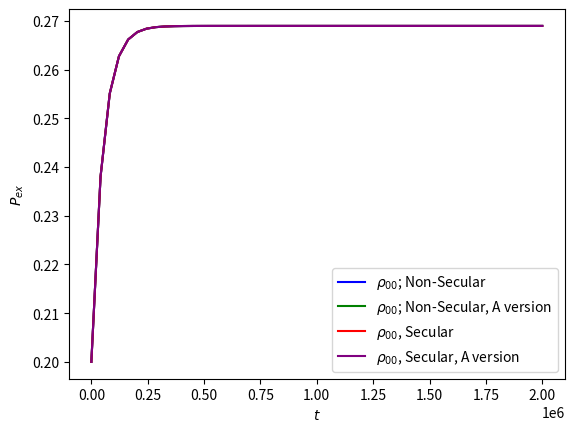
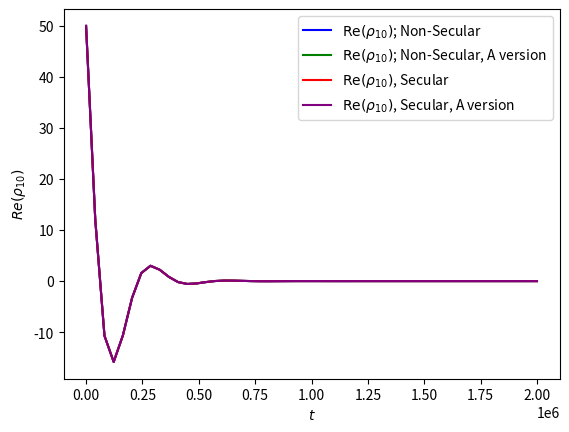
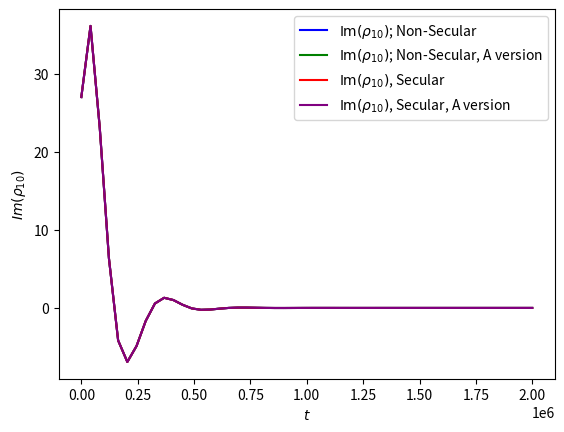

The script that saved these images, in order:
import numpy as np
import scipy
import math
import copy
from matplotlib import pyplot as plt
import cmath


beta_gap_size_cutoff = 200
zero_tol = 1e-15



###Full Redfield; no approximations - scales like N^4
###Tested this on a two-level system; it seems to work since we get detailed balance?
###NOTE: The full and regular Redfield can take in multiple system bath coupling terms, but as implemented right now it assumes the bath cross-correlation functions vanish (e.g. if we have two separate harmonic baths both coupling via the x coordinate) because we don't include the cross terms - more generally you would need this, see eg Nitzan problem 10.17 on page 376
def get_gamma_index(sys_op_ee, sys_evals, spec_fxn, beta, m,n,o,p, atten_fac = 1):
    """Assumes the 0-frequency correlation functions vanish"""
    gap = sys_evals[o] - sys_evals[p]
    if gap > zero_tol:
        if beta*gap >= beta_gap_size_cutoff:
            # return 0
            return sys_op_ee[m, n] * sys_op_ee[o, p] * spec_fxn(gap) * atten_fac * math.exp(-1*beta*gap)
        else:
            return sys_op_ee[m, n] * sys_op_ee[o, p] * spec_fxn(gap) * (atten_fac / (math.exp(beta * gap) - 1))
    elif gap < -1*zero_tol:
        if beta*gap <= -1*beta_gap_size_cutoff:
            return sys_op_ee[m, n] * sys_op_ee[o, p]* atten_fac #is this the correct 0-temp limit, since it is 1 - (1-atten fac), and corresponds to reducing the transition rate by the attenuation factor?
        else:
            return sys_op_ee[m, n] * sys_op_ee[o, p] * spec_fxn(-1 * gap) * (math.exp(-1 * beta * gap)*atten_fac)/ (math.exp(-1 * beta * gap) - 1)
    else:
        return 0

def get_gamma_from_Aijkl(Aijkl_ee, sys_evals, spec_fxn, beta, m,n,o,p, atten_fac = 1):
    """Lets you get the gamma indices if all you have are the A_ijkl instead of the identities of the system coupling operators themselves"""
    gap = sys_evals[o] - sys_evals[p]
    if gap > zero_tol:
        if beta * gap >= beta_gap_size_cutoff:
            # return 0
            return Aijkl_ee[m,n,o,p] * spec_fxn(gap) * atten_fac * math.exp(-1*beta*gap)
        else:
            return Aijkl_ee[m,n,o,p] * spec_fxn(gap) * (atten_fac / (math.exp(beta * gap) - 1))
    elif gap < -1*zero_tol:
        if beta * gap <= -1*beta_gap_size_cutoff:
            return Aijkl_ee[m,n,o,p] * atten_fac
        else:
            return Aijkl_ee[m,n,o,p] * spec_fxn(-1 * gap) * (math.exp(-1 * beta * gap)*atten_fac) / (math.exp(-1 * beta * gap) - 1)
    else:
        return 0


def get_gamma_tensor(sys_op_ee, sys_evals, spec_fxn, beta, atten_fac = 1, type = "op"):
    """System Operator should be given in energy eigenbasis; returns gamma tensor in energy eigenbasis; note that this uses that the mean bath operator vanishes for x coordinate coupling so we don't need to include it"""
    """Use type = "op" if sys_op_ee contains the system operator, use type = "A" if sys_op_ee is the A_ijkl tensor"""
    dim = len(sys_evals)
    gamma = np.zeros((dim,dim,dim,dim), dtype = complex)
    for m in range(len(sys_evals)):
        for n in range((len(sys_evals))):
            for o in range((len(sys_evals))):
                for p in range((len(sys_evals))):
                    if type == "op":
                        gamma[m,n,o,p] = get_gamma_index(sys_op_ee, sys_evals, spec_fxn, beta, m, n, o, p, atten_fac)
                    elif type == "A":
                        gamma[m,n,o,p] = get_gamma_from_Aijkl(sys_op_ee, sys_evals, spec_fxn, beta, m, n, o, p, atten_fac)
                    else:
                        raise Exception("type should be either `op` or `A`")
    return gamma
def get_Redfield_tensor(sys_op_ee, sys_evals, spec_fxn, beta, atten_fac = 1, type = "op"):
    """System Operator should be given in energy eigenbasis; returns Redfield tensor in energy eigenbasis"""
    dim = len(sys_evals)
    R = np.zeros((dim, dim, dim, dim), dtype = complex)
    gamma = get_gamma_tensor(sys_op_ee, sys_evals, spec_fxn, beta, atten_fac, type)
    for m in range(len(sys_evals)):
        for n in range((len(sys_evals))):
            for o in range((len(sys_evals))):
                for p in range((len(sys_evals))):
                    R[m,n,o,p] = gamma[p,n,m,o] + np.conj(gamma[o,m,n,p])
                    if n == p:
                        for q in range(len(sys_evals)):
                            R[m, n, o, p] -= gamma[m,q,q,o]
                    if m == o:
                        for q in range(len(sys_evals)):
                            R[m, n, o, p] -= np.conj(gamma[n,q,q,p])

    return R

def get_relaxation_derivative(sys_op_ee_list, sys_evals, spec_fxn_list, beta_list, atten_fac_list = None, type_list = None):
    """Gives drho/dt in the system energy eigenbasis, where we arrange rho as a supervector as column 1, then column 2, ..."""
    if atten_fac_list is None:
        atten_fac_list = len(sys_op_ee_list)*[1]
    if type_list is None:
        type_list = len(sys_op_ee_list)*["op"]
    dim = len(sys_evals)
    rho_dot = np.zeros((dim**2, dim**2), dtype = complex)
    R = np.zeros((dim, dim, dim, dim), dtype = complex)
    for j in range(len(sys_op_ee_list)):
        R += get_Redfield_tensor(sys_op_ee_list[j], sys_evals, spec_fxn_list[j], beta_list[j], atten_fac_list[j], type_list[j])
    for m in range(len(sys_evals)):
        for n in range((len(sys_evals))):
            for o in range((len(sys_evals))):
                for p in range((len(sys_evals))):
                    row_index = n*dim + m
                    col_index = p*dim + o
                    if row_index == col_index:
                        gap = sys_evals[m] - sys_evals[n]
                        rho_dot[row_index, col_index] = -1j*gap
                    rho_dot[row_index, col_index] += R[m,n,o,p]
    return rho_dot

###Secular Redfield, where we decouple the population and coherence dynamics (should hold best if we assume the difference between any two frequencies omega_ab and omega_cd are large

def get_secular_gamma_matrix(sys_op_ee, sys_evals, spec_fxn, beta, atten_fac = 1):
    """Assembles a matrix whose ab entry is Gamma_{ab,ba}"""
    dim = len(sys_evals)
    mat = np.zeros((dim, dim), dtype = complex)
    for m in range(dim):
        for n in range(dim):
            mat[m,n] = get_gamma_index(sys_op_ee, sys_evals, spec_fxn, beta, m, n, n, m, atten_fac)
    return mat

def get_gamma_index_from_Aij(Aij_ee, sys_evals, spec_fxn, beta, m,n, atten_fac = 1):
    """Instead of using the A_ijkl as the input it uses the dim by dim matrix A_ij with entries A_ijji"""
    gap = sys_evals[n] - sys_evals[m]
    if gap > zero_tol:
        if beta * gap >= beta_gap_size_cutoff:
            # return 0
            return Aij_ee[m,n] * spec_fxn(gap) * atten_fac * math.exp(-1*beta*gap)
        else:
            return Aij_ee[m,n] * spec_fxn(gap) * (atten_fac / (math.exp(beta * gap) - 1))
    elif gap < -1*zero_tol:
        if beta * gap <= -1*beta_gap_size_cutoff:
            return Aij_ee[m,n]* atten_fac
        else:
            return Aij_ee[m,n] * spec_fxn(-1 * gap) * (math.exp(-1 * beta * gap)*atten_fac) / (math.exp(-1 * beta * gap) - 1)
    else:
        return 0

def get_secular_gamma_from_Aij(Aij_ee, sys_evals, spec_fxn, beta, atten_fac = 1):
    """Assembles a matrix whose ab entry is gamma_abba, but now using A_ijkl instead of the system coupling operators themselves; A_ij should be a dim by dim matrix whose ij entry is A_ijji (note in this implementation of full secular we only need the ijji elements of A"""
    dim = len(sys_evals)
    mat = np.zeros((dim, dim), dtype=complex)
    for m in range(dim):
        for n in range(dim):
            mat[m, n] = get_gamma_index_from_Aij(Aij_ee, sys_evals, spec_fxn, beta, m, n, atten_fac)
    return mat
def get_secular_t_dep(sys_op_ee_list, sys_evals, spec_fxn_list, beta_list, atten_fac_list = None, type_list = None):
    """Assumes the 0-frequency correlation function vanishes, so that type t2 relaxation of the coherences is ignored"""
    if atten_fac_list is None:
        atten_fac_list = len(sys_op_ee_list)*[1]
    if type_list is None:
        type_list = len(sys_op_ee_list)*["op"]
    dim = len(sys_evals)
    gammas = np.zeros((dim,dim), dtype = complex)
    for j in range(len(sys_op_ee_list)):
        if type_list[j] == "op":
            gammas += get_secular_gamma_matrix(sys_op_ee_list[j], sys_evals, spec_fxn_list[j], beta_list[j], atten_fac_list[j])
        elif type_list[j] == "A":
            gammas += get_secular_gamma_from_Aij(sys_op_ee_list[j], sys_evals, spec_fxn_list[j], beta_list[j], atten_fac_list[j])
        else:
            raise Exception("type should be either `op` or `A`")
    pop_derivative = np.zeros((dim,dim), dtype = float) #Only need floats because in secular the population dynamics are pure relaxation so all entries are real
    for m in range(dim):
        for n in range(dim):
            # if n >= 14:
            #     print("here")
            pop_derivative[m,n] += 2*np.real(gammas[n,m])
            pop_derivative[m,m] -= 2*np.real(gammas[m,n])
    coh_derivatives = {} #Each entry is the derivative of an individual coherence; Note we are only including the type t1 relaxation, not t2
    for m in range(dim):
        for n in range(m):
            d_mn = -1j*(sys_evals[m] - sys_evals[n])
            for q in range((len(sys_evals))):
                d_mn -= (gammas[m,q] + np.conj(gammas[n,q]))
            index = (m,n)
            coh_derivatives[index] = d_mn
    return pop_derivative, coh_derivatives

def prop_sec_pops(pop_derivative, t_list, p_0):
    pop_list = np.copy(p_0)
    for t in t_list:
        pop_t = scipy.linalg.expm(t*pop_derivative)@p_0
        pop_list = np.concatenate((pop_list, pop_t), axis = 1)
    return pop_list[:, 1:]

def prop_sec_coh(coh_derivatives, t_list, coh_0):
    coh_dictionaries = []
    for t in t_list:
        coh_t = {}
        for key in coh_derivatives:
            coh_t[key] = cmath.exp(coh_derivatives[key]*t)*coh_0[key]
        coh_dictionaries.append(copy.deepcopy(coh_t))
    return coh_dictionaries

def convert_rho_to_p_and_coh(rho):
    """Assumes rho is symmetric in the given basis (i.e. it's an ON basis)"""
    p = np.diag(rho)
    dim = np.size(p)
    p = p.reshape(dim,1)
    coh_dic = {}
    for m in range(np.size(p)):
        for n in range(m):
            coh_dic[(m,n)] = rho[m,n]
    return p, coh_dic

def full_sec_prop(pop_derivative, coh_derivatives, t_list, p_0, coh_0):
    dim = np.size(p_0)
    rho_list = []
    pop_list = prop_sec_pops(pop_derivative, t_list, p_0)
    coh_list = prop_sec_coh(coh_derivatives, t_list, coh_0)
    count = 0
    for t in t_list:
        rho_t = np.diag(pop_list[:,count]).astype("complex")
        for index in coh_derivatives:
            row = index[0]
            col = index[1]
            rho_t[row, col] = coh_list[count][index]
            rho_t[col, row] = np.conj(coh_list[count][index])
        rho_list.append(rho_t)
        count += 1
    return rho_list










if __name__ == "__main__":
    #Test on 2-level system
    eps = 1
    H = np.zeros((2,2))
    H[0,0] = eps
    sig_x = np.zeros((2,2), dtype = complex)
    sig_x[1,0] = 1
    sig_x[0,1] = 1
    beta = 1
    diss = 0.1
    def J(x):
        return diss * x * math.exp(-1 * abs(x) / diss)
    rho_0 = np.array([0.2,50 + 27j, 50 - 27j,0.8])
    rho_0 = rho_0.reshape(4,1)
    sys_evals = [eps, 0]


    ###Full Redfield Test
    rho_dot = get_relaxation_derivative([sig_x], sys_evals, [J], [beta])
    t_list = np.linspace(0,2e6,50)
    top_pops = []
    Re_coh = []
    Im_coh = []
    rho_nonsec_t_list = []
    for t in t_list:
        rho_t = scipy.linalg.expm(rho_dot*t)@rho_0
        top_pops.append(rho_t[0])
        Re_coh.append(np.real(rho_t[1]))
        Im_coh.append(np.imag(rho_t[1]))
        rho_t = np.reshape(rho_t, (2,2)).transpose()
        rho_nonsec_t_list.append(rho_t)
    # fig, ax = plt.subplots()
    # ax.plot(t_list, top_pops, c = "blue", label = r"$\rho_{00}$; Non-Secular")

    # plt.axhline(y= math.exp(-beta*eps), c = "r", label = r"$e^{-\beta \Delta E}$")



    ###Secular Redfield Test
    p_0 = np.array([rho_0[0],rho_0[3]]).reshape((2,1))
    coh_0 = {}
    coh_0[(1,0)] = rho_0[1]
    pop_derivative, coh_derivatives = get_secular_t_dep([sig_x], sys_evals, [J], [beta])
    pop_t = prop_sec_pops(pop_derivative, t_list, p_0)
    coh_t = prop_sec_coh(coh_derivatives, t_list, coh_0)
    Re_coh_sec = []
    Im_coh_sec = []
    for index in range(len(t_list)):
        Re_coh_sec.append(np.real(coh_t[index][(1,0)]))
        Im_coh_sec.append(np.imag(coh_t[index][(1,0)]))
    # ax.plot(t_list, pop_t[0,:], c = "r", label = r"$\rho_{00}$, Secular")
    # # plt.axhline(y= math.exp(-beta*eps), c = "r", label = r"$e^{-\beta \Delta E}$")
    # plt.xlabel(r"$t$")
    # plt.ylabel(r"$P_{ex}$")
    # plt.legend()
    # plt.show()
    #
    # fig, ax = plt.subplots()
    #
    # ax.plot(t_list, Re_coh, c = "purple", label = r"$\text{Re}(\rho_{10})$; Non-Secular")
    # ax.plot(t_list, Re_coh_sec, c = "g", label = r"$\text{Re}(\rho_{10})$, Secular")
    # plt.xlabel(r"$t$")
    # plt.ylabel(r"$Re(\rho_{10})$")
    # plt.legend()
    # plt.show()
    #
    # fig, ax = plt.subplots()
    # ax.plot(t_list, Im_coh, c = "cyan", label = r"$\text{Im}(\rho_{10})$; Non-Secular")
    # ax.plot(t_list, Im_coh_sec, c = "black", label = r"$\text{Im}(\rho_{10})$, Secular")
    # plt.xlabel(r"$t$")
    # plt.ylabel(r"$Im(\rho_{10})$")
    # plt.legend()
    # plt.show()
    #
    # fig, ax = plt.subplots()
    # delta_pops = np.array(top_pops).reshape((50)) - pop_t[0,:]
    # ax.plot(t_list, delta_pops, c = "g", label = r"$\Delta\rho_{00}$")
    # ax.plot(t_list, np.array(Re_coh) - np.array(Re_coh_sec), c = "b", label = r"$\Delta(\text{Re}(\rho_{10}))$")
    # ax.plot(t_list, np.array(Im_coh) - np.array(Im_coh_sec), c = "r", label = r"$\Delta(\text{Im}(\rho_{10}))$")
    # plt.legend()

    rho_t_sec = full_sec_prop(pop_derivative, coh_derivatives, t_list, p_0, coh_0)
    tot_err = 0
    for index in range(len(t_list)):
        tot_err += np.max(np.abs(rho_t_sec[index] - rho_nonsec_t_list[index]))
    print(tot_err)

    for index in range(len(t_list)):
        print(rho_t_sec[index])
        print(convert_rho_to_p_and_coh(rho_t_sec[index]))

    ###Testing the A_ijkl versions
    A_ijkl = np.empty((2,2,2,2))
    for i in range(2):
        for j in range(2):
            for k in range(2):
                for l in range(2):
                    A_ijkl[i,j,k,l] = sig_x[i,j]*sig_x[k,l]
    rho_dot_A = get_relaxation_derivative([A_ijkl], sys_evals, [J], [beta], type_list = ["A"])
    top_pops_A = []
    Re_coh_A = []
    Im_coh_A = []
    rho_nonsec_A_t_list = []
    for t in t_list:
        rho_t_A = scipy.linalg.expm(rho_dot_A * t) @ rho_0
        top_pops_A.append(rho_t_A[0])
        Re_coh_A.append(np.real(rho_t_A[1]))
        Im_coh_A.append(np.imag(rho_t_A[1]))
        rho_t_A = np.reshape(rho_t_A, (2, 2)).transpose()
        rho_nonsec_A_t_list.append(rho_t_A)

    ###Secular Redfield Test, A version
    A_ij_matrix = np.empty((2,2))
    for i in range(2):
        for j in range(2):
            A_ij_matrix[i,j] = sig_x[i,j]*sig_x[j,i]
    pop_derivative_A, coh_derivatives_A = get_secular_t_dep([A_ij_matrix], sys_evals, [J], [beta], type_list = ["A"])
    pop_t_A = prop_sec_pops(pop_derivative_A, t_list, p_0)
    coh_t_A = prop_sec_coh(coh_derivatives_A, t_list, coh_0)
    Re_coh_sec_A = []
    Im_coh_sec_A = []
    for index in range(len(t_list)):
        Re_coh_sec_A.append(np.real(coh_t_A[index][(1, 0)]))
        Im_coh_sec_A.append(np.imag(coh_t_A[index][(1, 0)]))

    fig, ax = plt.subplots()
    ax.plot(t_list, top_pops, c = "blue", label = r"$\rho_{00}$; Non-Secular")
    ax.plot(t_list, top_pops_A, c = "g", label = r"$\rho_{00}$; Non-Secular, A version")
    ax.plot(t_list, pop_t[0, :], c="r", label=r"$\rho_{00}$, Secular")
    ax.plot(t_list, pop_t_A[0,:], c = "purple", label = r"$\rho_{00}$, Secular, A version")
    # plt.axhline(y= math.exp(-beta*eps), c = "r", label = r"$e^{-\beta \Delta E}$")
    plt.xlabel(r"$t$")
    plt.ylabel(r"$P_{ex}$")
    plt.legend()
    plt.show()

    fig, ax = plt.subplots()

    ax.plot(t_list, Re_coh, c="blue", label=r"$\text{Re}(\rho_{10})$; Non-Secular")
    ax.plot(t_list, Re_coh_A, c="g", label=r"$\text{Re}(\rho_{10})$; Non-Secular, A version")
    ax.plot(t_list, Re_coh_sec, c="r", label=r"$\text{Re}(\rho_{10})$, Secular")
    ax.plot(t_list, Re_coh_sec_A, c="purple", label=r"$\text{Re}(\rho_{10})$, Secular, A version")
    plt.xlabel(r"$t$")
    plt.ylabel(r"$Re(\rho_{10})$")
    plt.legend()
    plt.show()

    fig, ax = plt.subplots()
    ax.plot(t_list, Im_coh, c="blue", label=r"$\text{Im}(\rho_{10})$; Non-Secular")
    ax.plot(t_list, Im_coh_A, c="g", label=r"$\text{Im}(\rho_{10})$; Non-Secular, A version")
    ax.plot(t_list, Im_coh_sec, c="r", label=r"$\text{Im}(\rho_{10})$, Secular")
    ax.plot(t_list, Im_coh_sec, c="purple", label=r"$\text{Im}(\rho_{10})$, Secular, A version")
    plt.xlabel(r"$t$")
    plt.ylabel(r"$Im(\rho_{10})$")
    plt.legend()
    plt.show()

    # fig, ax = plt.subplots()
    # delta_pops = np.array(top_pops).reshape((50)) - pop_t[0, :]
    # ax.plot(t_list, delta_pops, c="g", label=r"$\Delta\rho_{00}$")
    # ax.plot(t_list, np.array(Re_coh) - np.array(Re_coh_sec), c="b", label=r"$\Delta(\text{Re}(\rho_{10}))$")
    # ax.plot(t_list, np.array(Im_coh) - np.array(Im_coh_sec), c="r", label=r"$\Delta(\text{Im}(\rho_{10}))$")
    # plt.legend()
